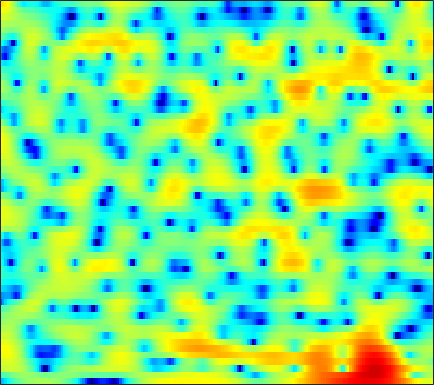

Data behind this chart, as committed beside it:
-9.1029, -8.3327, -7.0324, -5.6563, -4.6853, -3.5359, -2.551, -1.8841, -1.1678, -0.55878, -0.051807, 0.27565, 0.65715, 0.97689, 1.1726, 1.3898, 1.5514, 1.632, 1.7157, 1.7624, 1.7724, 1.7443, 1.6496, 1.5132
-2.893, -2.689, -2.202, -1.586, -1.09, -0.4491, 0.1031, 0.448, 0.8057, 1.047, 1.177, 1.202, 1.143, 0.999, 0.8441, 0.5832, 0.2902, 0.06957, -0.2112, -0.4314, -0.57, -0.6082, -0.5527, -0.4215
2.866, 3.002, 3.148, 3.249, 3.289, 3.286, 3.197, 3.062, 2.779, 2.38, 1.836, 1.32, 0.4908, -0.5615, -1.519, -3.049, -5.003, -6.861, -10.21, -15.57, -27, -20.6, -13.01, -9.089
3.431, 3.745, 4.014, 4.127, 4.113, 3.955, 3.642, 3.304, 2.719, 1.986, 1.104, 0.3455, -0.7863, -2.03, -3.034, -4.411, -5.798, -6.807, -8, -8.893, -9.385, -9.42, -9.069, -8.364
4.725, 4.996, 5.179, 5.165, 5.027, 4.665, 4.104, 3.546, 2.617, 1.464, 0.08189, -1.133, -3.005, -5.174, -7.021, -9.719, -12.61, -14.55, -16.07, -16.17, -15.72, -15.4, -15.15, -15.02
5.392, 5.452, 5.396, 5.184, 4.925, 4.431, 3.769, 3.154, 2.172, 0.987, -0.4129, -1.618, -3.409, -5.431, -7.078, -9.354, -11.45, -12.59, -13.18, -13.07, -12.84, -12.8, -13.1, -13.8
4.488, 4.491, 4.376, 4.122, 3.836, 3.318, 2.661, 2.075, 1.187, 0.1845, -0.8703, -1.677, -2.719, -3.687, -4.299, -4.957, -5.405, -5.599, -5.696, -5.632, -5.454, -5.265, -4.974, -4.615
3.185, 3.323, 3.348, 3.184, 2.925, 2.395, 1.635, 0.9109, -0.2696, -1.703, -3.397, -4.813, -6.755, -8.274, -8.718, -8.253, -7.083, -6.082, -4.838, -3.737, -2.793, -2.167, -1.423, -0.7656
1.575, 1.981, 2.3, 2.379, 2.279, 1.93, 1.33, 0.6985, -0.3963, -1.849, -3.723, -5.452, -8.185, -10.78, -11.29, -9.517, -7.078, -5.488, -3.764, -2.425, -1.359, -0.7149, 0.0008392, 0.5965
0.3101, 0.7547, 1.183, 1.445, 1.534, 1.533, 1.373, 1.16, 0.7599, 0.2567, -0.3003, -0.7109, -1.217, -1.589, -1.735, -1.76, -1.602, -1.418, -1.145, -0.8711, -0.6343, -0.4806, -0.3113, -0.1749
-0.399, -0.08058, 0.3187, 0.6879, 0.9288, 1.207, 1.423, 1.54, 1.644, 1.681, 1.659, 1.61, 1.514, 1.371, 1.241, 1.014, 0.7264, 0.46, 0.0239, -0.5076, -1.107, -1.586, -2.189, -2.659
-2.802, -2.441, -1.779, -1.041, -0.4865, 0.1943, 0.8144, 1.246, 1.772, 2.246, 2.643, 2.885, 3.115, 3.223, 3.208, 3.017, 2.61, 2.126, 1.203, -0.1239, -2.013, -3.926, -7.37, -11.7
-13.44, -10.4, -7.565, -5.741, -4.784, -3.852, -3.075, -2.486, -1.56, -0.4991, 0.6076, 1.39, 2.312, 3.026, 3.403, 3.683, 3.679, 3.488, 2.951, 2.07, 0.842, -0.2779, -1.904, -3.197
-10.83, -10.37, -9.794, -9.75, -10.22, -11.71, -14.39, -16.35, -14.19, -9.552, -5.952, -3.879, -1.742, -0.1599, 0.7441, 1.64, 2.229, 2.505, 2.676, 2.678, 2.547, 2.399, 2.2, 2.05
-7.114, -7.43, -7.907, -8.548, -9.19, -10.24, -11.26, -11.57, -10.81, -8.868, -6.67, -5.156, -3.413, -1.991, -1.114, -0.1587, 0.5865, 1.033, 1.507, 1.867, 2.147, 2.315, 2.507, 2.674
-4.881, -5.128, -5.462, -5.746, -5.922, -6.059, -6.026, -5.86, -5.437, -4.827, -4.066, -3.457, -2.677, -1.962, -1.479, -0.9179, -0.4329, -0.107, 0.306, 0.7115, 1.131, 1.458, 1.886, 2.296
-3.234, -3.561, -3.97, -4.29, -4.41, -4.403, -4.183, -3.905, -3.407, -2.859, -2.33, -1.986, -1.62, -1.388, -1.329, -1.384, -1.539, -1.666, -1.697, -1.432, -0.8076, -0.1607, 0.8108, 1.749
-2.685, -3.551, -4.859, -6.131, -6.767, -6.745, -5.707, -4.661, -3.238, -1.995, -1.063, -0.5838, -0.2414, -0.287, -0.6223, -1.55, -3.207, -5.116, -8.905, -11.48, -7.162, -3.816, -0.5716, 1.668
-4.355, -5.696, -8.299, -12.58, -18.17, -18.99, -11.4, -8.036, -5.014, -2.993, -1.586, -0.8569, -0.2788, -0.1119, -0.2348, -0.756, -1.675, -2.562, -3.674, -3.9, -2.654, -1.18, 0.7841, 2.422
-5.786, -6.348, -7.126, -7.771, -8.02, -7.815, -6.997, -6.161, -4.924, -3.767, -2.812, -2.219, -1.619, -1.214, -1.01, -0.8379, -0.7182, -0.623, -0.4059, -0.01969, 0.5592, 1.085, 1.833, 2.546
-6.633, -7.1, -7.564, -7.658, -7.461, -6.898, -6.126, -5.468, -4.643, -3.899, -3.29, -2.932, -2.558, -2.255, -2.058, -1.765, -1.393, -1.057, -0.5053, 0.1274, 0.8059, 1.321, 1.986, 2.585
-7.964, -10.18, -13.35, -13.55, -11.37, -8.435, -6.25, -5.044, -3.954, -3.317, -3.06, -3.104, -3.407, -3.862, -4.191, -4.367, -4.008, -3.355, -2.204, -0.946, 0.2334, 1.04, 1.98, 2.763
-3.531, -5.314, -7.49, -7.659, -6.367, -4.299, -2.672, -1.84, -1.186, -1.07, -1.492, -2.193, -3.759, -6.371, -9.451, -16.61, -15.47, -9.862, -5.397, -2.565, -0.5887, 0.5241, 1.663, 2.525
2.341, 1.954, 1.564, 1.373, 1.375, 1.49, 1.622, 1.654, 1.531, 1.16, 0.4749, -0.2596, -1.551, -3.137, -4.387, -5.66, -5.834, -5.211, -4.019, -2.84, -1.864, -1.278, -0.6826, -0.2792
4.053, 3.961, 3.815, 3.641, 3.503, 3.3, 3.058, 2.836, 2.448, 1.953, 1.33, 0.7756, -0.04968, -0.9556, -1.641, -2.489, -3.245, -3.736, -4.296, -4.794, -5.157, -5.362, -5.525, -5.712
4.47, 4.431, 4.296, 4.102, 3.919, 3.633, 3.289, 3.005, 2.58, 2.088, 1.535, 1.067, 0.3547, -0.4755, -1.188, -2.307, -3.664, -4.888, -6.835, -9.19, -11.66, -12.86, -12.67, -11.42
4.5, 4.364, 4.105, 3.776, 3.49, 3.074, 2.641, 2.315, 1.919, 1.551, 1.197, 0.9254, 0.4975, -0.03982, -0.5743, -1.517, -2.802, -4.069, -6.323, -9.429, -13.52, -15.94, -14.05, -10.84
3.468, 3.147, 2.677, 2.11, 1.617, 0.8641, 0.07595, -0.4816, -1.028, -1.169, -0.9309, -0.6122, -0.1662, 0.1262, 0.1951, 0.06398, -0.3352, -0.7963, -1.566, -2.388, -3.076, -3.375, -3.393, -3.018
-0.03473, -0.4474, -0.8678, -1.342, -1.881, -3.048, -5.041, -7.281, -11.34, -11.56, -7.175, -4.5, -1.979, -0.3435, 0.4784, 1.156, 1.464, 1.511, 1.417, 1.194, 0.9292, 0.7641, 0.6224, 0.63
-9.331, -8.993, -6.655, -4.782, -4.043, -3.868, -4.554, -5.469, -6.621, -6.273, -4.261, -2.517, -0.5356, 0.9309, 1.726, 2.416, 2.759, 2.829, 2.706, 2.364, 1.884, 1.449, 0.8542, 0.3411
-8.561, -8.072, -5.696, -3.53, -2.345, -1.278, -0.6084, -0.2744, 0.1326, 0.5793, 1.157, 1.642, 2.265, 2.784, 3.068, 3.272, 3.257, 3.084, 2.61, 1.853, 0.7487, -0.3547, -2.26, -4.72
-1.643, -1.34, -0.7658, -0.09532, 0.3928, 0.9623, 1.411, 1.669, 1.921, 2.113, 2.257, 2.331, 2.389, 2.391, 2.336, 2.188, 1.92, 1.617, 1.046, 0.2313, -0.9528, -2.131, -4.25, -7.198
0.4133, 0.8957, 1.397, 1.78, 1.993, 2.167, 2.21, 2.163, 2.004, 1.771, 1.457, 1.188, 0.7982, 0.4123, 0.1341, -0.1977, -0.4823, -0.6683, -0.8896, -1.179, -1.533, -1.867, -2.405, -2.937
2.177, 2.586, 2.921, 3.041, 2.998, 2.779, 2.382, 1.983, 1.314, 0.4945, -0.4471, -1.202, -2.256, -3.296, -3.976, -4.634, -4.838, -4.654, -4.094, -3.342, -2.579, -2.084, -1.531, -1.092
3.829, 3.955, 3.933, 3.681, 3.339, 2.679, 1.788, 0.9604, -0.356, -1.912, -3.674, -5.131, -7.252, -9.668, -11.84, -15.22, -16.6, -14.14, -10.11, -6.912, -4.565, -3.19, -1.743, -0.6592
4.919, 4.764, 4.377, 3.774, 3.168, 2.128, 0.7853, -0.4632, -2.465, -4.93, -7.879, -10.33, -13.37, -15.38, -16.2, -17.01, -16.41, -14.24, -10.59, -7.339, -4.812, -3.307, -1.728, -0.5324
5.496, 5.136, 4.506, 3.704, 2.972, 1.804, 0.3625, -0.9253, -3.033, -5.76, -9.44, -13.3, -20.87, -20.08, -15.65, -11.99, -9.442, -7.848, -5.923, -4.198, -2.745, -1.833, -0.8634, -0.147
5.308, 4.788, 4.005, 3.12, 2.405, 1.388, 0.3234, -0.5085, -1.704, -2.938, -4.191, -5.039, -5.763, -5.812, -5.388, -4.472, -3.422, -2.635, -1.669, -0.9082, -0.3471, -0.08213, 0.04981, -0.0642
3.924, 3.226, 2.195, 1.071, 0.2311, -0.7546, -1.418, -1.659, -1.644, -1.432, -1.14, -0.8813, -0.5068, -0.07824, 0.2726, 0.7726, 1.25, 1.556, 1.838, 1.935, 1.802, 1.502, 0.7966, -0.333
0.5833, -0.1741, -1.511, -3.415, -5.354, -8.564, -10.41, -8.866, -5.583, -2.958, -1.014, 0.1106, 1.278, 2.174, 2.696, 3.238, 3.61, 3.766, 3.788, 3.61, 3.162, 2.627, 1.594, 0.1049
-4.722, -4.561, -4.914, -5.994, -7.319, -9.605, -10.66, -9.169, -6.05, -3.336, -1.25, -0.02362, 1.262, 2.233, 2.785, 3.317, 3.629, 3.739, 3.723, 3.506, 3.079, 2.63, 1.824, 0.8116
-7.878, -6.428, -5.297, -4.742, -4.505, -4.245, -3.811, -3.288, -2.354, -1.298, -0.2419, 0.4824, 1.315, 1.977, 2.362, 2.72, 2.914, 2.959, 2.904, 2.702, 2.386, 2.066, 1.542, 0.913
-4.454, -3.827, -3.102, -2.554, -2.236, -1.837, -1.429, -1.088, -0.5763, 0.0009724, 0.5965, 1.016, 1.506, 1.871, 2.05, 2.159, 2.142, 2.051, 1.85, 1.63, 1.409, 1.234, 0.9926, 0.6746
-0.7824, -0.6243, -0.5277, -0.5222, -0.5718, -0.6515, -0.6618, -0.5725, -0.2896, 0.178, 0.7186, 1.117, 1.553, 1.797, 1.817, 1.617, 1.149, 0.6665, -0.04561, -0.5916, -0.7649, -0.5936, -0.1525, 0.2945
1.669, 1.5, 1.025, 0.2586, -0.4978, -1.755, -3.041, -3.662, -3.458, -2.237, -0.7295, 0.2667, 1.224, 1.71, 1.737, 1.263, 0.09139, -1.338, -4.244, -8.628, -9.829, -6.444, -2.609, -0.1294
1.382, 0.9866, 0.1696, -1.116, -2.501, -5.255, -10.01, -17.53, -16.19, -7.774, -3.735, -1.84, -0.2007, 0.6865, 0.9324, 0.7328, -0.0577, -1.06, -2.892, -4.71, -4.932, -3.636, -1.372, 0.572
-0.8038, -1.148, -1.753, -2.539, -3.254, -4.275, -5.185, -5.571, -5.293, -4.264, -2.93, -1.985, -0.9406, -0.2313, 0.0831, 0.2461, 0.181, 0.01213, -0.235, -0.3581, -0.2148, 0.08891, 0.6913, 1.383
-3.144, -3.382, -3.658, -3.829, -3.877, -3.816, -3.63, -3.361, -2.873, -2.24, -1.539, -1.031, -0.4495, -0.01918, 0.2016, 0.3671, 0.4031, 0.3952, 0.383, 0.4171, 0.5708, 0.761, 1.119, 1.531
-6.361, -6.796, -6.961, -6.527, -5.909, -4.957, -3.912, -3.118, -2.135, -1.221, -0.4476, 0.05016, 0.5351, 0.8201, 0.8883, 0.7995, 0.5159, 0.2507, -0.1198, -0.3597, -0.3156, -0.08213, 0.473, 1.132
-12.16, -15.57, -17.21, -13, -10.17, -7.352, -5.106, -3.686, -2.029, -0.5898, 0.5504, 1.219, 1.807, 2.043, 1.953, 1.432, 0.4284, -0.6878, -2.664, -4.734, -5.396, -4.294, -2.077, -0.07054
-9.954, -11.91, -13.08, -12.07, -10.97, -9.491, -7.626, -5.901, -3.37, -1.103, 0.7359, 1.751, 2.672, 3.059, 3.001, 2.42, 1.186, -0.3165, -3.302, -7.806, -10.25, -7.154, -3.163, -0.5545
-4.67, -5.562, -7.016, -9.09, -11.57, -18.91, -21.02, -11.54, -5.59, -1.976, 0.4643, 1.77, 2.955, 3.582, 3.739, 3.577, 3.029, 2.42, 1.442, 0.5576, 0.0239, -0.06861, 0.05811, 0.2144
-1.345, -1.83, -2.691, -3.727, -4.488, -5.193, -4.855, -3.876, -2.054, -0.2732, 1.223, 2.104, 2.958, 3.488, 3.681, 3.694, 3.464, 3.181, 2.68, 2.078, 1.408, 0.8624, 0.01836, -1.06
0.7319, 0.5767, 0.3058, 0.02187, -0.1493, -0.2324, -0.104, 0.1463, 0.6061, 1.143, 1.669, 2.005, 2.34, 2.537, 2.583, 2.505, 2.279, 2.012, 1.548, 0.9341, 0.1789, -0.5054, -1.604, -2.96
2.29, 2.245, 2.127, 1.967, 1.835, 1.689, 1.572, 1.518, 1.476, 1.473, 1.468, 1.463, 1.431, 1.337, 1.222, 1.006, 0.7065, 0.4128, -0.06948, -0.6409, -1.324, -1.919, -2.823, -3.863
3.805, 3.744, 3.565, 3.292, 3.039, 2.642, 2.212, 1.875, 1.449, 1.055, 0.7079, 0.4797, 0.208, -0.05367, -0.2587, -0.562, -0.918, -1.216, -1.668, -2.156, -2.688, -3.105, -3.691, -4.354
5.405, 5.271, 4.929, 4.409, 3.909, 3.099, 2.169, 1.426, 0.4439, -0.4448, -1.128, -1.496, -1.833, -2.049, -2.207, -2.479, -2.852, -3.183, -3.663, -4.17, -4.591, -4.816, -5, -5.084
6.87, 6.664, 6.148, 5.331, 4.507, 3.123, 1.366, -0.1904, -2.544, -4.832, -6.236, -6.374, -5.816, -5.205, -4.943, -4.939, -5.33, -5.885, -6.907, -8.101, -9.029, -9.199, -8.528, -7.22
